Run: headless pygame with SDL's dummy video driver; simulated clock (each Clock.tick advances the game by its frame time, no real sleeping); random seed 0; keys injected as events and as key.get_pressed() state; no mouse input.
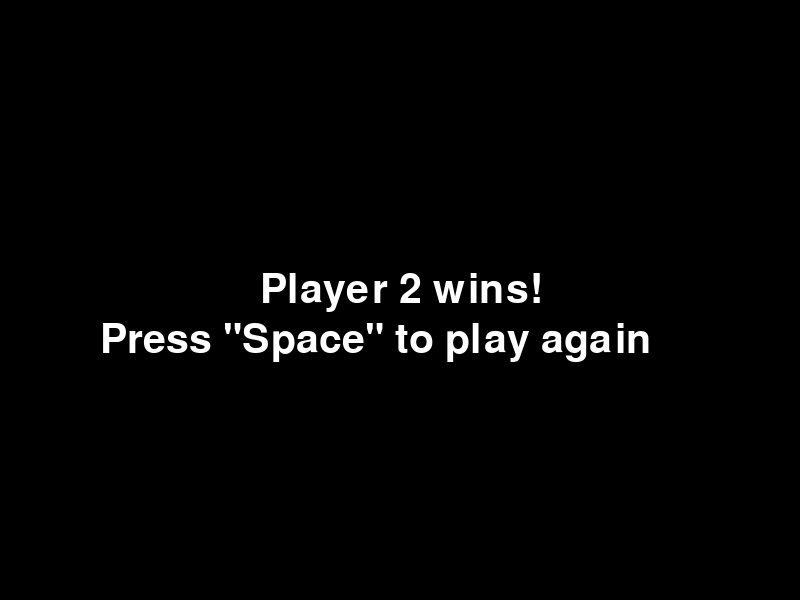
Frame 1 of 4 · flips 1–60 · no input
Frame 2 of 4 · flips 61–180 · tapped SPACE, RETURN · held RIGHT (→), D · screen unchanged from frame 1, image omitted
Frame 3 of 4 · flips 181–300 · held DOWN (↓), S · screen unchanged from frame 2, image omitted
Frame 4 of 4 · flips 301–420 · held LEFT (←), A, UP (↑), W · screen unchanged from frame 3, image omitted

The pygame program that drew these frames:

import pygame as pg
from dataclasses import dataclass
pg.init()
WINDOWHEIGHT = 600
WINDOWWIDTH = 800
win = pg.display.set_mode((WINDOWWIDTH, WINDOWHEIGHT))
FPS = 30
clock = pg.time.Clock()
p1s = 0
p2s = 9
pg.display.set_caption("Pong")

@dataclass
class Ball:
    x: float
    y: float
    r: float
    vx: float
    vy: float

    def colide(self) -> None:   
        # if self.x >= WINDOWWIDTH - self.r:
        #     self.x = WINDOWWIDTH - self.r
        #     self.vx *= -1
        # elif self.x <= self.r:
        #     self.x = self.r
        #     self.vx *= -1

        if self.y >= WINDOWHEIGHT - self.r:
            self.y = WINDOWHEIGHT - self.r
            self.vy *= -1
        elif self.y <= self.r:
            self.y = self.r
            self.vy *= -1


    def colide_paddles(self, p1: pg.Rect, p2: pg.Rect) -> None:
        if self.x == (p1.x + p1.w + self.r) and self.y > p1.y and self.y < p1.y + p1.h:
            self.vx *= -1
        if self.x == (p2.x - self.r) and self.y > p2.y and self.y < p2.y + p1.h:
            self.vx *= -1

        

    def move(self) -> None:
        self.x += -self.vx
        self.y += -self.vy

    
#variables player 1
vel = 5

net = pg.Rect(398, 0, 4, 600)

p1 = pg.Rect(20, 255, 10, 100)

#variables player 2

p2 = pg.Rect(770, 255, 10, 100)

ball1 = Ball(400, 300, 20, 7, 7)

black_screen = pg.Rect(0, 0, 800, 600)

font = pg.font.SysFont('Arial', 60)

replay = False
moveUpP1 = False
moveDownP1 = False
moveUpP2 = False
moveDownP2 = False
p1win = False
p2win = False
bl = True
run = True
while run:
    keys = pg.key.get_pressed()
    ball1.move()
    ball1.colide()
    ball1.colide_paddles(p1, p2)
    if ball1.x <= 0:
        p2s += 1
        ball1.x = 400
        ball1.y = 300
        ball1.vx *= -1
        ball1.vy *= -1
    if ball1.x >= 800:
        p1s += 1
        ball1.x = 400
        ball1.y = 300
        ball1.vx *= -1
        ball1.vy *= -1
    if p2s == 9:
        p2win = True
        if keys[pg.K_SPACE]:
            ball1.move()
            ball1.colide()
            ball1.colide_paddles(p1, p2)
            p1s = 0
            p2s = 0
            replay = True
            net = pg.Rect(398, 0, 4, 600)
            p1 = pg.Rect(20, 255, 10, 100)
            p2 = pg.Rect(770, 255, 10, 100)
            ball1 = Ball(400, 300, 20, 7, 7)
            moveUpP1 = False
            moveDownP1 = False
            moveUpP2 = False
            moveDownP2 = False
            p1win = False
            p2win = False
            bl = True
            run = True
    if p1s == 9:
        p1win = True
        if keys[pg.K_SPACE]:
            p1s = 0
            p2s = 0
            replay = True
            net = pg.Rect(398, 0, 4, 600)
            p1 = pg.Rect(20, 255, 10, 100)
            p2 = pg.Rect(770, 255, 10, 100)
            ball1 = Ball(400, 300, 20, 7, 7)
            p1win = True
            moveUpP1 = False
            moveDownP1 = False
            moveUpP2 = False
            moveDownP2 = False
            p1win = False
            p2win = False
            bl = True
            run = True
        replay = False
    if p1s == 9:
        p1win = True

    if p2s == 9:
        p2win = True

    for event in pg.event.get():
        if event.type == pg.QUIT:
            run = False


#player 1
    if keys[pg.K_w]:
        p1.y -= vel
        moveUpP1 = True
    if keys[pg.K_s]:
        p1.y += vel
        moveDownP1 = True
    if p1.bottom<WINDOWHEIGHT:
        p1.y += vel
    if p1.top>0:
        p1.y -= vel    


#player 2
    if keys[pg.K_UP]:
        p2.y -= vel
        moveUpP2 = True
    if keys[pg.K_DOWN]:
        p2.y += vel
        moveDownP2 = True
    if p2.bottom<WINDOWHEIGHT:
        p2.y += vel
    if p2.top>0:
        p2.y -= vel    

    #print(ball1.x)

    win.fill((0, 0, 0))
    pg.draw.rect(win, (255, 255, 255), p1)
    pg.draw.rect(win, (255, 255, 255), p2)
    pg.draw.rect(win, (255, 255, 255), net)
    pg.draw.circle(win, (255, 255, 255), (ball1.x, ball1.y), ball1.r)
            
    score = font.render(f'{p1s}  {p2s}', True, (255, 255, 255))
    win.blit(score, (360, 32))
    p1Win = font.render('Player 1 wins!', True, (255, 255, 255))
    p2Win = font.render('Player 2 wins!', True, (255, 255, 255))
    winL2 = font.render('Press "Space" to play again', True, (255, 255, 255))

    if p1win == True:
        if replay == False:
            pg.draw.rect(win, (0, 0, 0), black_screen)
            win.blit(p1Win, (260, 270))
            win.blit(winL2, (100, 320))
    if p2win == True:
        if replay == False:
            pg.draw.rect(win, (0, 0, 0), black_screen)
            win.blit(p2Win, (260, 270))
            win.blit(winL2, (100, 320))
    pg.display.update()
    clock.tick(FPS)
pg.quit()
